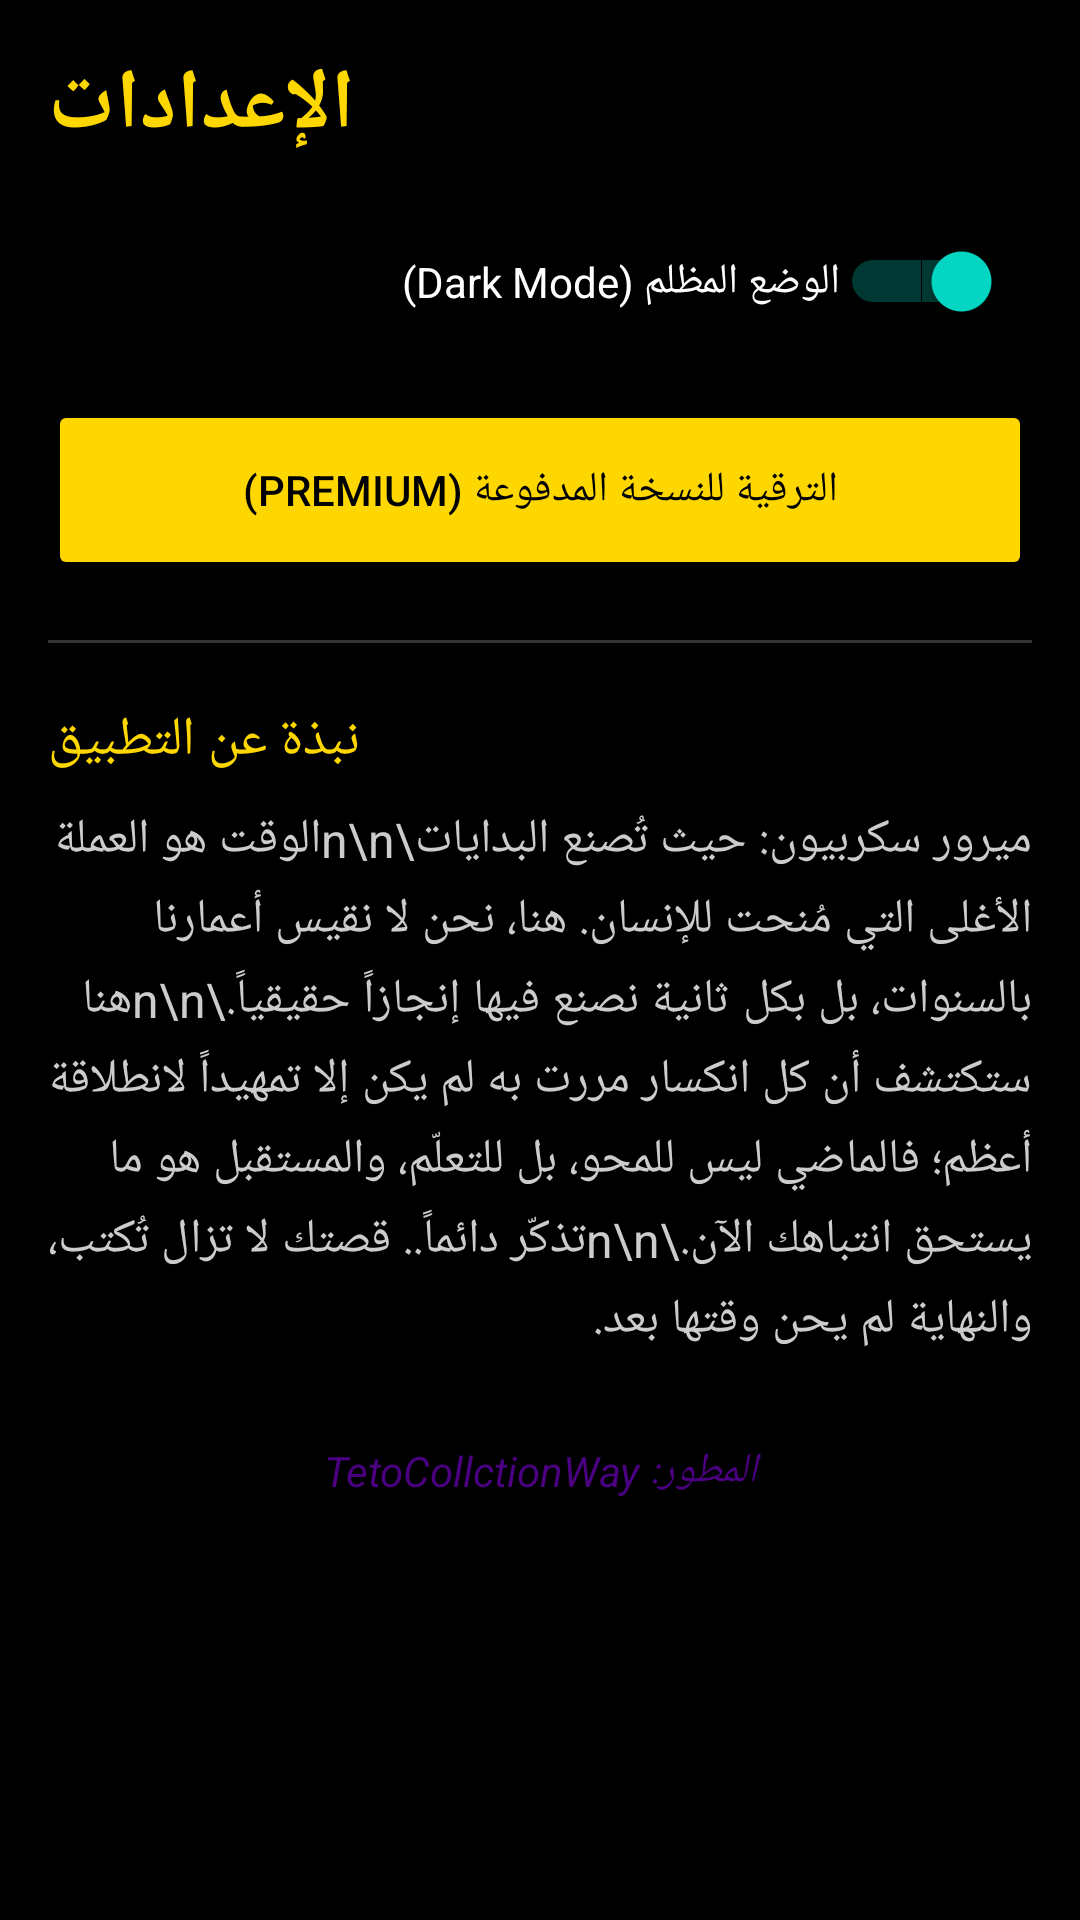

This screen was rendered from an Android layout file. Write that file and the resources it references.
<!-- AndroidManifest.xml: application theme Theme.MirrorScorpion -->
<!-- res/layout/activity_settings.xml -->
<?xml version="1.0" encoding="utf-8"?>
<ScrollView xmlns:android="http://schemas.android.com/apk/res/android"
    android:layout_width="match_parent"
    android:layout_height="match_parent"
    android:background="#000000"
    android:padding="16dp">

    <LinearLayout
        android:layout_width="match_parent"
        android:layout_height="wrap_content"
        android:orientation="vertical">

        <TextView android:layout_width="wrap_content" android:layout_height="wrap_content" android:text="الإعدادات" android:textColor="#FFD700" android:textSize="28sp" android:textStyle="bold" android:layout_marginBottom="20dp"/>

        <Switch android:id="@+id/switch_dark_mode" android:layout_width="match_parent" android:layout_height="wrap_content" android:text="الوضع المظلم (Dark Mode)" android:textColor="#FFFFFF" android:checked="true" android:padding="10dp"/>

        <Button android:id="@+id/btn_upgrade" android:layout_width="match_parent" android:layout_height="60dp" android:text="الترقية للنسخة المدفوعة (Premium)" android:backgroundTint="#FFD700" android:textColor="#000000" android:layout_marginTop="20dp"/>

        <View android:layout_width="match_parent" android:layout_height="1dp" android:background="#333333" android:layout_marginVertical="20dp"/>

        <TextView android:layout_width="wrap_content" android:layout_height="wrap_content" android:text="نبذة عن التطبيق" android:textColor="#FFD700" android:textSize="18sp" android:layout_marginBottom="10dp"/>
        
        <TextView 
            android:layout_width="match_parent" 
            android:layout_height="wrap_content" 
            android:text="ميرور سكربيون: حيث تُصنع البدايات\n\nالوقت هو العملة الأغلى التي مُنحت للإنسان. هنا، نحن لا نقيس أعمارنا بالسنوات، بل بكل ثانية نصنع فيها إنجازاً حقيقياً.\n\nهنا ستكتشف أن كل انكسار مررت به لم يكن إلا تمهيداً لانطلاقة أعظم؛ فالماضي ليس للمحو، بل للتعلّم، والمستقبل هو ما يستحق انتباهك الآن.\n\nتذكّر دائماً.. قصتك لا تزال تُكتب، والنهاية لم يحن وقتها بعد."
            android:textColor="#CCCCCC"
            android:textSize="16sp"
            android:lineSpacingExtra="5dp"/>

        <TextView android:layout_width="match_parent" android:layout_height="wrap_content" android:text="المطور: TetoCollctionWay" android:textColor="#4B0082" android:gravity="center" android:layout_marginTop="30dp" android:textStyle="italic"/>
    </LinearLayout>
</ScrollView>
<!-- resources referenced by this layout -->
<resources>
  <style name="Theme.MirrorScorpion" parent="Theme.MaterialComponents.DayNight.NoActionBar" />
</resources>
